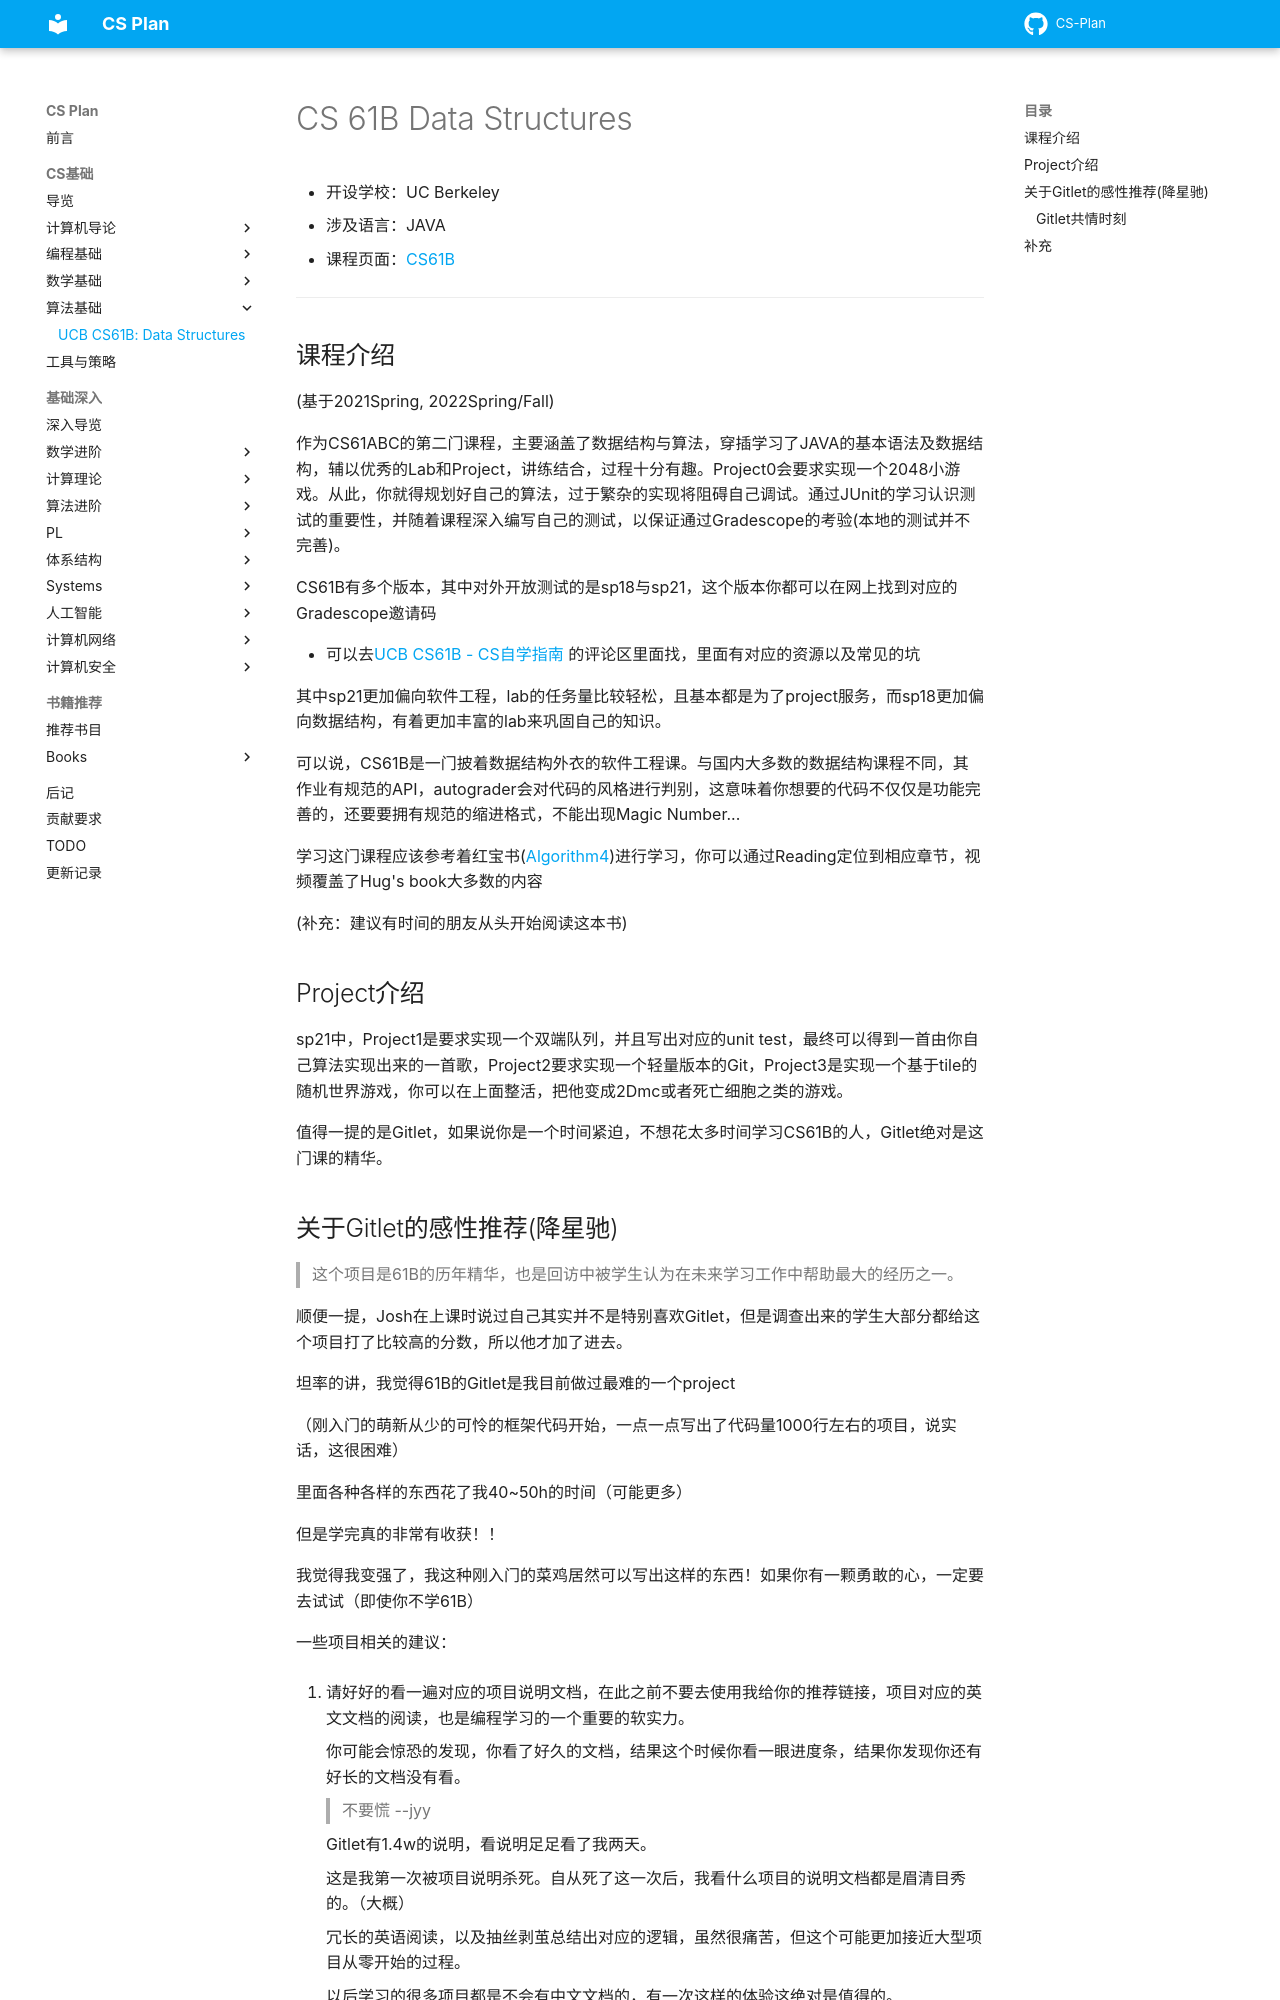

repository: MingLLuo/CS-Plan · page: CS基础/课程推荐/算法基础/UCBCS61B/index.html · generator: mkdocs

# CS 61B Data Structures
- 开设学校：UC Berkeley
- 涉及语言：JAVA
- 课程页面：[CS61B](https://datastructur.es)

---

## 课程介绍
(基于2021Spring, 2022Spring/Fall)

作为CS61ABC的第二门课程，主要涵盖了数据结构与算法，穿插学习了JAVA的基本语法及数据结构，辅以优秀的Lab和Project，讲练结合，过程十分有趣。Project0会要求实现一个2048小游戏。从此，你就得规划好自己的算法，过于繁杂的实现将阻碍自己调试。通过JUnit的学习认识测试的重要性，并随着课程深入编写自己的测试，以保证通过Gradescope的考验(本地的测试并不完善)。

CS61B有多个版本，其中对外开放测试的是sp18与sp21，这个版本你都可以在网上找到对应的Gradescope邀请码

- 可以去[UCB CS61B - CS自学指南 ](https://csdiy.wiki/%E6%95%B0%E6%8D%AE%E7%BB%93%E6%9E%84%E4%B8%8E%E7%AE%97%E6%B3%95/CS61B/)的评论区里面找，里面有对应的资源以及常见的坑

其中sp21更加偏向软件工程，lab的任务量比较轻松，且基本都是为了project服务，而sp18更加偏向数据结构，有着更加丰富的lab来巩固自己的知识。

可以说，CS61B是一门披着数据结构外衣的软件工程课。与国内大多数的数据结构课程不同，其作业有规范的API，autograder会对代码的风格进行判别，这意味着你想要的代码不仅仅是功能完善的，还要要拥有规范的缩进格式，不能出现Magic Number...

学习这门课程应该参考着红宝书([Algorithm4](https://algs4.cs.princeton.edu/home/))进行学习，你可以通过Reading定位到相应章节，视频覆盖了Hug's book大多数的内容

(补充：建议有时间的朋友从头开始阅读这本书)

## Project介绍
sp21中，Project1是要求实现一个双端队列，并且写出对应的unit test，最终可以得到一首由你自己算法实现出来的一首歌，Project2要求实现一个轻量版本的Git，Project3是实现一个基于tile的随机世界游戏，你可以在上面整活，把他变成2Dmc或者死亡细胞之类的游戏。

值得一提的是Gitlet，如果说你是一个时间紧迫，不想花太多时间学习CS61B的人，Gitlet绝对是这门课的精华。
